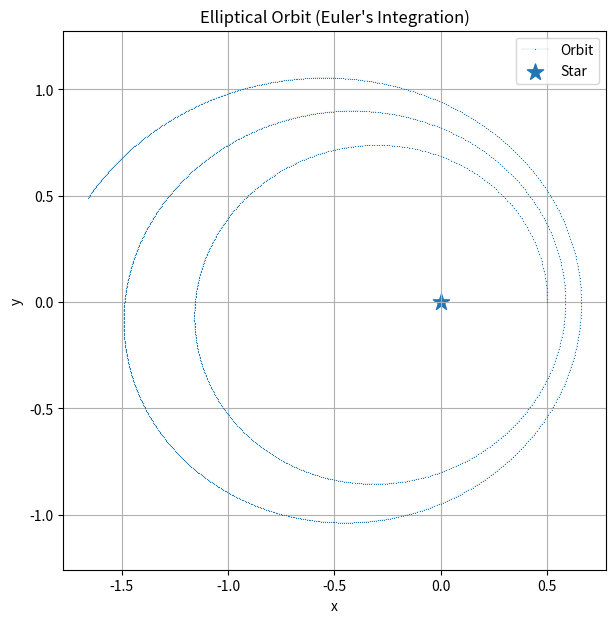

Generate this figure with matplotlib:
"""
Επίλυση του Δευτέρου Νόμου του Νεύτωνα με τη μέθοδο της
αριθμητικής ολοκλήρωσης κατά Euler προς τον προσδιορισμό της τροχιάς πλανήτου
ελκομένου υπό της βαρυτικής δύναμης γειτνιάζοντος αστέρος και
γραφική αναπαράσταση της τροχιάς στο καρτεσιανό επίπεδο συντεταγμένων, συν τω χρόνω.
"""

from math import sqrt
import matplotlib.pyplot as plt


def acceleration(x: float, y: float):
    """
    Υπολογισμός της επιτάχυνσης και της απόστασης από την αρχή των αξόνων.
    """
    r = sqrt(x * x + y * y)
    inv_r3 = 1 / r**3

    ax = -x * inv_r3
    ay = -y * inv_r3

    return ax, ay, r


def write_parameters(file, t, x, vx, ax, y, vy, ay, r):
    """
    Παράμετροι του παραγόμενου αρχείου.
    """
    file.write(f"\n"
        f"{t:8.3f}"
        f"{x:10.3f}"
        f"{vx:10.3f}"
        f"{ax:10.3f}"
        f"{y:10.3f}"
        f"{vy:10.3f}"
        f"{ay:10.3f}"
        f"{r:10.3f}\n"
    )


def main():

    """
    Αρχικοποίηση αλγορίθμου.
    """
    total_t = 15
    dt = 0.01
    steps = int(total_t / dt)

    x = 0.5
    y = 0.0

    vx = 0.0
    vy = 1.63

    t = 0.0

    """
    Υπολογισμός αρχικής επιτάχυνσης.
    """
    ax, ay, r = acceleration(x, y)

    """
    Θέσεις x,y.
    """
    x_values = [x]
    y_values = [y]

    print(
        f"\n"
        f"t = {t:.3f}, "
        f"x = {x:.3f}, vx = {vx:.3f}, ax = {ax:.3f}, "
        f"y = {y:.3f}, vy = {vy:.3f}, ay = {ay:.3f}, "
        f"r = {r:.3f}"
    )

    with open("orbit_Euler.txt", "w") as outfile:

        outfile.write(f"Total time forward (T) is, T = {total_t:.1f} units of time.")
        outfile.write(f"\nTotal number of steps (N) is, N = {steps}.\n\n")

        outfile.write(
            f"{'t':>8}"
            f"{'x':>10}"
            f"{'vx':>10}"
            f"{'ax':>10}"
            f"{'y':>10}"
            f"{'vy':>10}"
            f"{'ay':>10}"
            f"{'r':>10}\n"
        )

        write_parameters(outfile, t, x, vx, ax, y, vy, ay, r)

        """
        Ο αλγόριθμος.
        """
        for _ in range(steps):

            # Compute acceleration at the current position
            ax, ay, r = acceleration(x, y)

            # Euler update of position
            x += dt * vx
            y += dt * vy

            # Euler update of velocity
            vx += dt * ax
            vy += dt * ay

            x_values.append(x)
            y_values.append(y)

            t += dt

            print(
                f"t = {t:.3f}, "
                f"x = {x:.3f}, vx = {vx:.3f}, ax = {ax:.3f}, "
                f"y = {y:.3f}, vy = {vy:.3f}, ay = {ay:.3f}, "
                f"r = {r:.3f}"
            )

            write_parameters(outfile, t, x, vx, ax, y, vy, ay, r)

        print(f"\nTotal time forward (T) is, T = {total_t:.1f} units of time.")
        print(f"Total number of steps (N) is, N = {steps}.")

    """
    Σχεδιασμός της γραφικής παράστασης.
    """

    plt.figure(figsize=(7, 7))

    plt.plot(
        x_values,
        y_values,
        "-x",
        linewidth=0.1,
        markersize=0.2,
        label="Orbit"
    )

    plt.scatter(0, 0, marker="*", s=150, label="Star")

    plt.title("Elliptical Orbit (Euler's Integration)")
    plt.xlabel("x")
    plt.ylabel("y")

    plt.grid(True)
    plt.axis("equal")
    plt.legend()

    plt.show()


if __name__ == "__main__":
    main()
